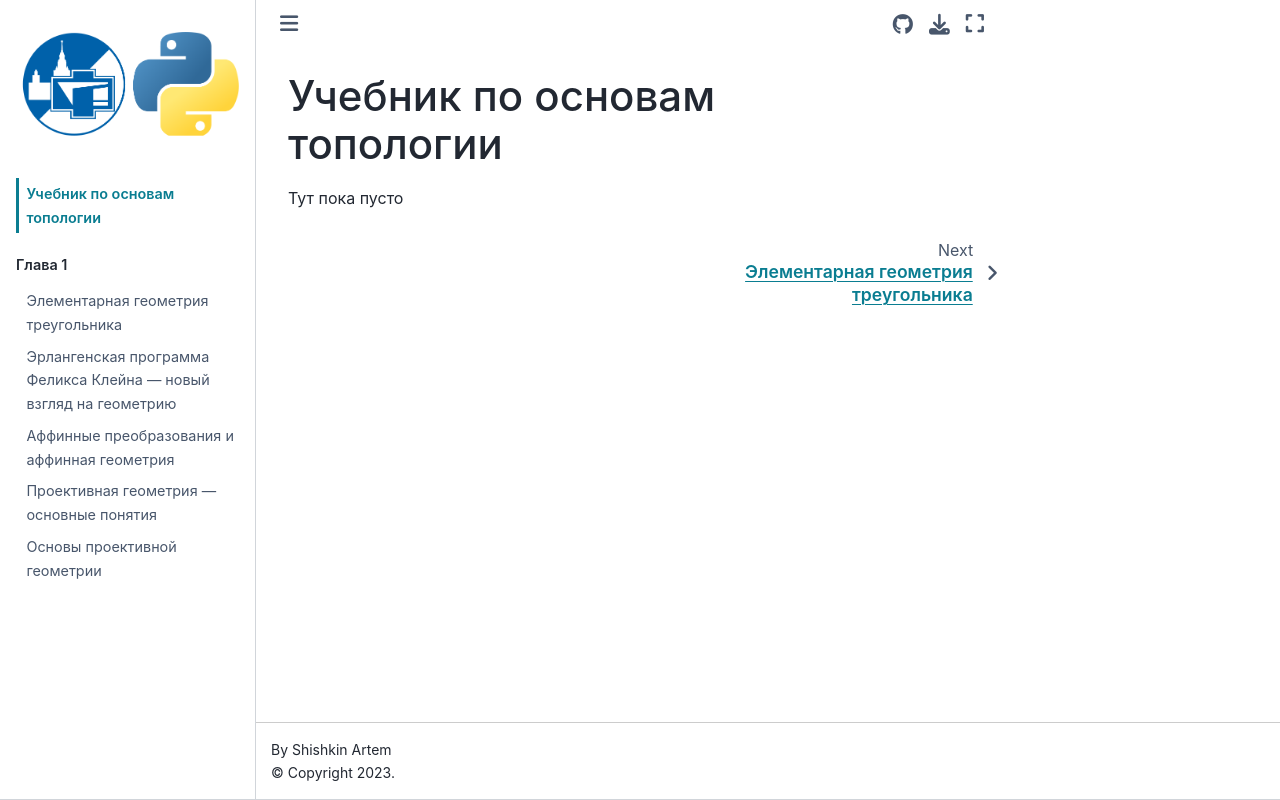

repository: Fetappi/topology_book · page: docs/icons/index.html · generator: jekyll

# Учебник по основам топологии

Тут пока пусто
